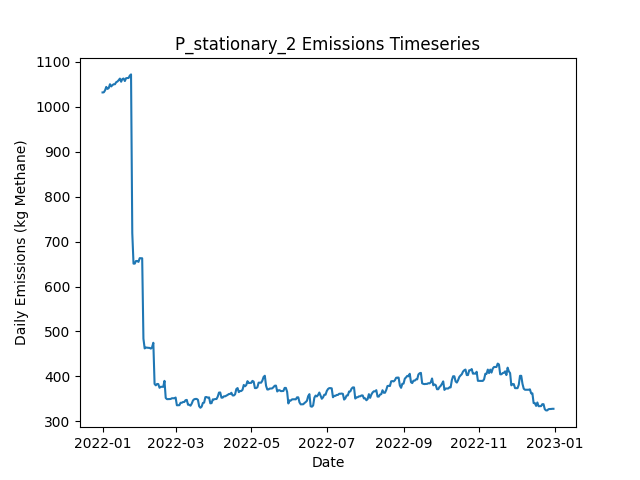

The file beside this chart, header and first rows:
Date, Daily Emissions (Kg Methane), Daily Mitigable Emissions (Kg Methane), Daily Non-Mitigable Emissions (Kg Methan…, Daily Cost ($), Active Leaks, New Leaks, Leaks Repaired, Leaks Naturally Repaired, Leaks Tagged, Daily Repair Cost ($), Daily Natural Repair Cost ($), stationary Deployment Cost ($), stationary Sites flagged for Follow-Up, stationary Leaks tagged for repair, stationary Sites Visited, stationary Travel Time (Minutes), stationary Survey Time (Minutes), OGI_FU Deployment Cost ($), OGI_FU Sites flagged for Follow-Up, OGI_FU Leaks tagged for repair, OGI_FU Sites Visited, OGI_FU Travel Time (Minutes), OGI_FU Survey Time (Minutes)
2022-01-01, 1032, 760.6, 271.5, 6030, 380, 382, 0, 1, 0.00000, 0.00000, 200, 6030, 0, , 10, 0, 0, 0.00000, , 0, 0, 0, 0
2022-01-02, 1032, 760.6, 271.7, 30, 381, 1, 0, 0, 0.00000, 0.00000, 0.00000, 30, 0, , 10, 0, 0, 0.00000, , 0, 0, 0, 0
2022-01-03, 1037, 764.9, 271.7, 30, 383, 2, 0, 0, 0.00000, 0.00000, 0.00000, 30, 0, , 10, 0, 0, 0.00000, , 0, 0, 0, 0
2022-01-04, 1044, 764.9, 279.5, 30, 383, 1, 0, 0, 0.00000, 0.00000, 0.00000, 30, 0, , 10, 0, 0, 0.00000, , 0, 0, 0, 0
2022-01-05, 1040, 760.4, 279.5, 30, 382, 0, 0, 1, 0.00000, 0.00000, 200, 30, 0, , 10, 0, 0, 0.00000, , 0, 0, 0, 0
2022-01-06, 1042, 760.4, 281.5, 30, 383, 1, 0, 0, 0.00000, 0.00000, 0.00000, 30, 0, , 10, 0, 0, 0.00000, , 0, 0, 0, 0
2022-01-07, 1050, 760.6, 289.8, 30, 385, 2, 0, 0, 0.00000, 0.00000, 0.00000, 30, 0, , 10, 0, 0, 0.00000, , 0, 0, 0, 0
2022-01-08, 1045, 755.7, 289.8, 30, 384, 1, 0, 2, 0.00000, 0.00000, 400, 30, 0, , 10, 0, 0, 0.00000, , 0, 0, 0, 0
2022-01-09, 1048, 758.6, 289.8, 30, 386, 3, 0, 1, 0.00000, 0.00000, 200, 30, 0, , 10, 0, 0, 0.00000, , 0, 0, 0, 0
2022-01-10, 1050, 758.6, 291.8, 3030, 387, 1, 0, 0, 125, 0.00000, 0.00000, 30, 10, , 10, 0, 0, 3000, , 125, 9, 360, 1080
2022-01-11, 1050, 758.6, 291.8, 530, 387, 0, 0, 0, 18, 0.00000, 0.00000, 30, 0, , 10, 0, 0, 500, , 18, 1, 30, 120
2022-01-12, 1055, 763.1, 291.8, 30, 388, 1, 0, 0, 0.00000, 0.00000, 0.00000, 30, 0, , 10, 0, 0, 0.00000, , 0, 0, 0, 0
2022-01-13, 1056, 764.6, 291.8, 30, 389, 1, 0, 0, 0.00000, 0.00000, 0.00000, 30, 0, , 10, 0, 0, 0.00000, , 0, 0, 0, 0
2022-01-14, 1059, 767.5, 291.8, 30, 391, 2, 0, 0, 0.00000, 0.00000, 0.00000, 30, 0, , 10, 0, 0, 0.00000, , 0, 0, 0, 0
2022-01-15, 1063, 772.9, 290, 30, 393, 3, 0, 0, 0.00000, 0.00000, 0.00000, 30, 0, , 10, 0, 0, 0.00000, , 0, 0, 0, 0
2022-01-16, 1056, 772.9, 283, 30, 393, 1, 0, 0, 0.00000, 0.00000, 0.00000, 30, 0, , 10, 0, 0, 0.00000, , 0, 0, 0, 0
2022-01-17, 1062, 778.9, 283, 30, 394, 1, 0, 0, 0.00000, 0.00000, 0.00000, 30, 0, , 10, 0, 0, 0.00000, , 0, 0, 0, 0
2022-01-18, 1063, 780.5, 282.6, 30, 394, 1, 0, 0, 0.00000, 0.00000, 0.00000, 30, 0, , 10, 0, 0, 0.00000, , 0, 0, 0, 0
2022-01-19, 1058, 783.2, 274.3, 3030, 394, 1, 0, 0, 133, 0.00000, 0.00000, 30, 10, , 10, 0, 0, 3000, , 133, 9, 360, 1080
2022-01-20, 1064, 789.2, 274.5, 530, 396, 2, 0, 0, 19, 0.00000, 0.00000, 30, 0, , 10, 0, 0, 500, , 19, 1, 30, 120
2022-01-21, 1064, 789.7, 274.5, 30, 397, 1, 0, 0, 0.00000, 0.00000, 0.00000, 30, 0, , 10, 0, 0, 0.00000, , 0, 0, 0, 0
2022-01-22, 1064, 789.7, 274.5, 30, 397, 1, 0, 1, 0.00000, 0.00000, 200, 30, 0, , 10, 0, 0, 0.00000, , 0, 0, 0, 0
2022-01-23, 1070, 795, 274.5, 30, 399, 2, 0, 0, 0.00000, 0.00000, 0.00000, 30, 0, , 10, 0, 0, 0.00000, , 0, 0, 0, 0
2022-01-24, 1072, 797.7, 274.5, 30, 400, 1, 0, 0, 0.00000, 0.00000, 0.00000, 30, 0, , 10, 0, 0, 0.00000, , 0, 0, 0, 0
2022-01-25, 719.2, 444.7, 274.5, 22030, 291, 1, 110, 0, 0.00000, 22000, 0.00000, 30, 0, , 10, 0, 0, 0.00000, , 0, 0, 0, 0
2022-01-26, 651.1, 376.5, 274.5, 4030, 272, 1, 20, 0, 0.00000, 4000, 0.00000, 30, 0, , 10, 0, 0, 0.00000, , 0, 0, 0, 0
2022-01-27, 651.1, 376.5, 274.5, 30, 272, 0, 0, 0, 0.00000, 0.00000, 0.00000, 30, 0, , 10, 0, 0, 0.00000, , 0, 0, 0, 0
2022-01-28, 656.9, 384.3, 272.6, 3030, 274, 3, 0, 0, 77, 0.00000, 0.00000, 30, 10, , 10, 0, 0, 3000, , 77, 9, 360, 1080
2022-01-29, 656.9, 384.3, 272.6, 530, 274, 0, 0, 0, 8, 0.00000, 0.00000, 30, 0, , 10, 0, 0, 500, , 8, 1, 30, 120
2022-01-30, 654.9, 384.3, 270.6, 30, 273, 0, 0, 0, 0.00000, 0.00000, 0.00000, 30, 0, , 10, 0, 0, 0.00000, , 0, 0, 0, 0
2022-01-31, 663.2, 392.6, 270.6, 30, 277, 4, 0, 0, 0.00000, 0.00000, 0.00000, 30, 0, , 10, 0, 0, 0.00000, , 0, 0, 0, 0
2022-02-01, 663, 392.4, 270.6, 30, 276, 0, 0, 1, 0.00000, 0.00000, 200, 30, 0, , 10, 0, 0, 0.00000, , 0, 0, 0, 0
2022-02-02, 663, 392.4, 270.6, 30, 276, 0, 0, 0, 0.00000, 0.00000, 0.00000, 30, 0, , 10, 0, 0, 0.00000, , 0, 0, 0, 0
2022-02-03, 484, 215.4, 268.6, 11230, 220, 2, 56, 1, 0.00000, 11200, 200, 30, 0, , 10, 0, 0, 0.00000, , 0, 0, 0, 0
2022-02-04, 462.4, 194.2, 268.2, 1230, 213, 0, 6, 0, 0.00000, 1200, 0.00000, 30, 0, , 10, 0, 0, 0.00000, , 0, 0, 0, 0
2022-02-05, 464.3, 194.2, 270.2, 30, 214, 1, 0, 0, 0.00000, 0.00000, 0.00000, 30, 0, , 10, 0, 0, 0.00000, , 0, 0, 0, 0
2022-02-06, 463.9, 194.2, 269.7, 3030, 213, 0, 0, 0, 60, 0.00000, 0.00000, 30, 10, , 10, 0, 0, 3000, , 60, 9, 360, 1080
2022-02-07, 463.7, 194, 269.7, 530, 212, 0, 0, 1, 7, 0.00000, 200, 30, 0, , 10, 0, 0, 500, , 7, 1, 30, 120
2022-02-08, 463.4, 193.7, 269.7, 30, 211, 0, 0, 1, 0.00000, 0.00000, 200, 30, 0, , 10, 0, 0, 0.00000, , 0, 0, 0, 0
2022-02-09, 461.9, 194.2, 267.7, 30, 211, 1, 0, 0, 0.00000, 0.00000, 0.00000, 30, 0, , 10, 0, 0, 0.00000, , 0, 0, 0, 0
2022-02-10, 465, 196.9, 268.2, 30, 213, 2, 0, 0, 0.00000, 0.00000, 0.00000, 30, 0, , 10, 0, 0, 0.00000, , 0, 0, 0, 0
2022-02-11, 474.9, 206.7, 268.2, 30, 216, 3, 0, 0, 0.00000, 0.00000, 0.00000, 30, 0, , 10, 0, 0, 0.00000, , 0, 0, 0, 0
2022-02-12, 383.3, 115.1, 268.2, 6230, 185, 0, 31, 0, 0.00000, 6200, 0.00000, 30, 0, , 10, 0, 0, 0.00000, , 0, 0, 0, 0
2022-02-13, 380.1, 111.9, 268.2, 430, 183, 0, 2, 0, 0.00000, 400, 0.00000, 30, 0, , 10, 0, 0, 0.00000, , 0, 0, 0, 0
2022-02-14, 383.2, 111.9, 271.3, 30, 186, 3, 0, 0, 0.00000, 0.00000, 0.00000, 30, 0, , 10, 0, 0, 0.00000, , 0, 0, 0, 0
2022-02-15, 383, 112.2, 270.8, 3030, 186, 1, 0, 0, 40, 0.00000, 0.00000, 30, 10, , 10, 0, 0, 3000, , 40, 9, 360, 1080
2022-02-16, 374.7, 112.2, 262.6, 530, 185, 0, 0, 0, 4, 0.00000, 0.00000, 30, 0, , 10, 0, 0, 500, , 4, 1, 30, 120
2022-02-17, 376.9, 112.2, 264.8, 30, 187, 2, 0, 0, 0.00000, 0.00000, 0.00000, 30, 0, , 10, 0, 0, 0.00000, , 0, 0, 0, 0
2022-02-18, 376.9, 112.2, 264.8, 30, 187, 0, 0, 0, 0.00000, 0.00000, 0.00000, 30, 0, , 10, 0, 0, 0.00000, , 0, 0, 0, 0
2022-02-19, 376.9, 112.2, 264.8, 30, 187, 0, 0, 0, 0.00000, 0.00000, 0.00000, 30, 0, , 10, 0, 0, 0.00000, , 0, 0, 0, 0
2022-02-20, 390.1, 116.4, 273.7, 30, 190, 3, 0, 0, 0.00000, 0.00000, 0.00000, 30, 0, , 10, 0, 0, 0.00000, , 0, 0, 0, 0
2022-02-21, 352.1, 77.98, 274.1, 3830, 173, 2, 19, 0, 0.00000, 3800, 0.00000, 30, 0, , 10, 0, 0, 0.00000, , 0, 0, 0, 0
2022-02-22, 349.4, 73.29, 276.1, 630, 171, 1, 3, 0, 0.00000, 600, 0.00000, 30, 0, , 10, 0, 0, 0.00000, , 0, 0, 0, 0
2022-02-23, 349.4, 73.29, 276.1, 30, 171, 1, 0, 0, 0.00000, 0.00000, 0.00000, 30, 0, , 10, 0, 0, 0.00000, , 0, 0, 0, 0
2022-02-24, 349.6, 73.51, 276.1, 3030, 172, 2, 0, 0, 38, 0.00000, 0.00000, 30, 10, , 10, 0, 0, 3000, , 38, 9, 360, 1080
2022-02-25, 349.8, 73.74, 276.1, 530, 172, 1, 0, 1, 3, 0.00000, 200, 30, 0, , 10, 0, 0, 500, , 3, 1, 30, 120
2022-02-26, 351.4, 75.3, 276.1, 30, 173, 1, 0, 0, 0.00000, 0.00000, 0.00000, 30, 0, , 10, 0, 0, 0.00000, , 0, 0, 0, 0
2022-02-27, 351.4, 75.3, 276.1, 30, 173, 0, 0, 0, 0.00000, 0.00000, 0.00000, 30, 0, , 10, 0, 0, 0.00000, , 0, 0, 0, 0
2022-02-28, 351.4, 75.3, 276.1, 30, 173, 0, 0, 0, 0.00000, 0.00000, 0.00000, 30, 0, , 10, 0, 0, 0.00000, , 0, 0, 0, 0
2022-03-01, 353, 76.87, 276.1, 30, 174, 1, 0, 0, 0.00000, 0.00000, 0.00000, 30, 0, , 10, 0, 0, 0.00000, , 0, 0, 0, 0
... 305 more rows
